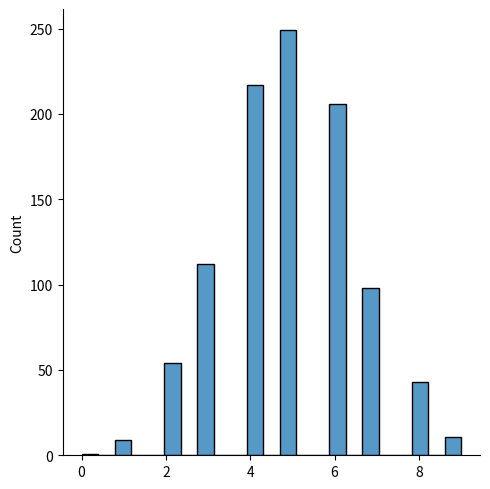
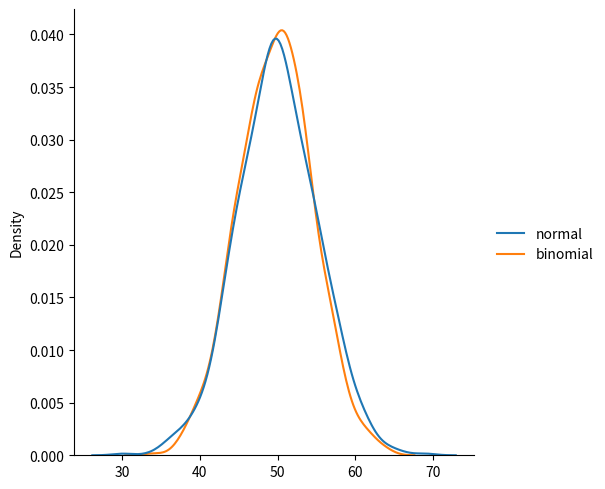

The matplotlib source for these figures, in order:
## lesson 6
##Searching Arrays
##ex1
##Find the indexes where the value is 4:
import numpy as np

arr = np.array([1, 2, 3, 4, 5, 4, 4])

x = np.where(arr == 4)

print(x)


##ex2
##Find the indexes where the values are even:
arr = np.array([1, 2, 3, 4, 5, 6, 7, 8])

x = np.where(arr%2 == 0)

print(x)

##ex3
#Find the indexes where the values are odd:

arr = np.array([1, 2, 3, 4, 5, 6, 7, 8])

x = np.where(arr%2 == 1)

print(x)


#Search Sorted
##ex4
#Find the indexes where the value 7 should be inserted:

arr = np.array([6, 7, 8, 9])

x = np.searchsorted(arr, 10)

print(x)



#ex5
##Find the indexes where the value 7 should be inserted, starting from the right:
arr = np.array([6, 7, 8, 9])

x = np.searchsorted(arr, 7, side='right')

print(x)

#ex6
#Find the indexes where the values 2, 4, and 6 should be inserted:
arr = np.array([1, 3, 5, 7])

x = np.searchsorted(arr, [2, 4, 6])

print(x)


#NumPy Sorting Arrays
##ex7
arr = np.array([3, 2, 0, 1])

print(np.sort(arr))
##ex8
#Sort the array alphabetically:
arr = np.array(['banana', 'cherry', 'apple'])

print(np.sort(arr))


#ex9
#Sort a boolean array:
arr = np.array([True, False, True])

print(np.sort(arr))

##ex10
arr = np.array([[3, 2, 4], [5, 0, 1]])
print(arr)
print(np.sort(arr))



##NumPy Filter Array
##ex11
##Create an array from the elements on index 0 and 2:
arr = np.array([41, 42, 43, 44])

x = [True, False, False, False]

newarr = arr[x]

print(newarr)

#ex12
#Create a filter array that will return only values higher than 42:

arr = np.array([41, 42, 43, 44])

# Create an empty list
filter_arr = []

# go through each element in arr
for element in arr:
  # if the element is higher than 42, set the value to True, otherwise False:
  if element > 42:
    filter_arr.append(True)
  else:
    filter_arr.append(False)

newarr = arr[filter_arr]

print(filter_arr)
print(newarr)


##ex13
##Create a filter array that will return only even elements from the original array:

arr = np.array([1, 2, 3, 4, 5, 6, 7])

# Create an empty list
filter_arr = []

# go through each element in arr
for element in arr:
  # if the element is completely divisble by 2, set the value to True, otherwise False
  if element % 2 == 0:
    filter_arr.append(True)
  else:
    filter_arr.append(False)

newarr = arr[filter_arr]

print(filter_arr)
print(newarr)



#ex14
#Create a filter array that will return only values higher than 42:

arr = np.array([41, 42, 43, 44])

filter_arr = arr > 42

newarr = arr[filter_arr]

print(filter_arr)
print(newarr)


#ex15

#Create a filter array that will return only even elements from the original array:
arr = np.array([1, 2, 3, 4, 5, 6, 7])

filter_arr = arr % 2 == 0

newarr = arr[filter_arr]

print(filter_arr)
print(newarr)



##ex16
#Generate a random integer from 0 to 100:
from numpy import random
x = random.randint(100)
print(x)


##ex17
#Generate a random float from 0 to 100:
from numpy import random
x = random.rand(3)
print(x)
##ex18
#Generate a 1-D array containing 5 random integers from 0 to 100:

x=random.randint(100, size=(5))

print(x)

#ex19
#Generate a 2-D array with 3 rows, each row containing 5 random integers from 0 to 100:
x=random.randint(100, size=(5,2))

print(x)

#ex20
##Generate a 1-D array containing 5 random floats:
x = random.rand(5)

print(x)
##ex21
#Generate a 2-D array with 3 rows, each row containing 5 random numbers:
x = random.rand(3,5)

print(x)

##ex22
#Return one of the values in an array:
x = random.choice([3, 5, 7, 9])

print(x)

##ex23
#Generate a 2-D array that consists of the values in the array parameter (3, 5, 7, and 9):
x = random.choice([3, 5, 7, 9], size=(3, 5))

print(x)

##ex24

"""

Generate a 1-D array containing 100 values, where each value has to be 3, 5, 7 or 9.

The probability for the value to be 3 is set to be 0.1

The probability for the value to be 5 is set to be 0.3

The probability for the value to be 7 is set to be 0.6

The probability for the value to be 9 is set to be 0

"""
x = random.choice([3, 5, 7, 9], p=[0.1, 0.3, 0.6, 0.0], size=(100))

print(x)

##Ex25
##Same example as above, but return a 2-D array with 3 rows, each containing 5 values.
x = random.choice([3, 5, 7, 9], p=[0.1, 0.3, 0.6, 0.0], size=(3, 5))

print(x)
#ex26
#Randomly shuffle elements of following array:
arr = np.array([1, 2, 3, 4, 5])

random.shuffle(arr)

print(arr)
##ex27
##Generate a random permutation of elements of following array:
arr = np.array([1, 2, 3, 4, 5])

print(random.permutation(arr))
print(arr)


#ex28


import matplotlib.pyplot as plt
import seaborn as sns
"""
sns.displot([0, 1, 2, 3, 4, 5,6,7])

plt.show()


sns.displot([0, 1, 2, 3, 4, 5], kind="kde")

plt.show()

"""

##Normal Distribution


x = random.normal(size=(2, 3))

print(x)

"""

sns.displot(random.normal(size=1000), kind="kde")

plt.show()

"""

from numpy import random
import matplotlib.pyplot as plt
import seaborn as sns
x = random.binomial(n=10, p=0.5, size=10)

sns.displot(random.binomial(n=10, p=0.5, size=1000))
print(x)
plt.show()


from numpy import random
import matplotlib.pyplot as plt
import seaborn as sns

data = {
  "normal": random.normal(loc=50, scale=5, size=1000),
  "binomial": random.binomial(n=100, p=0.5, size=1000)
}

sns.displot(data, kind="kde")

plt.show()